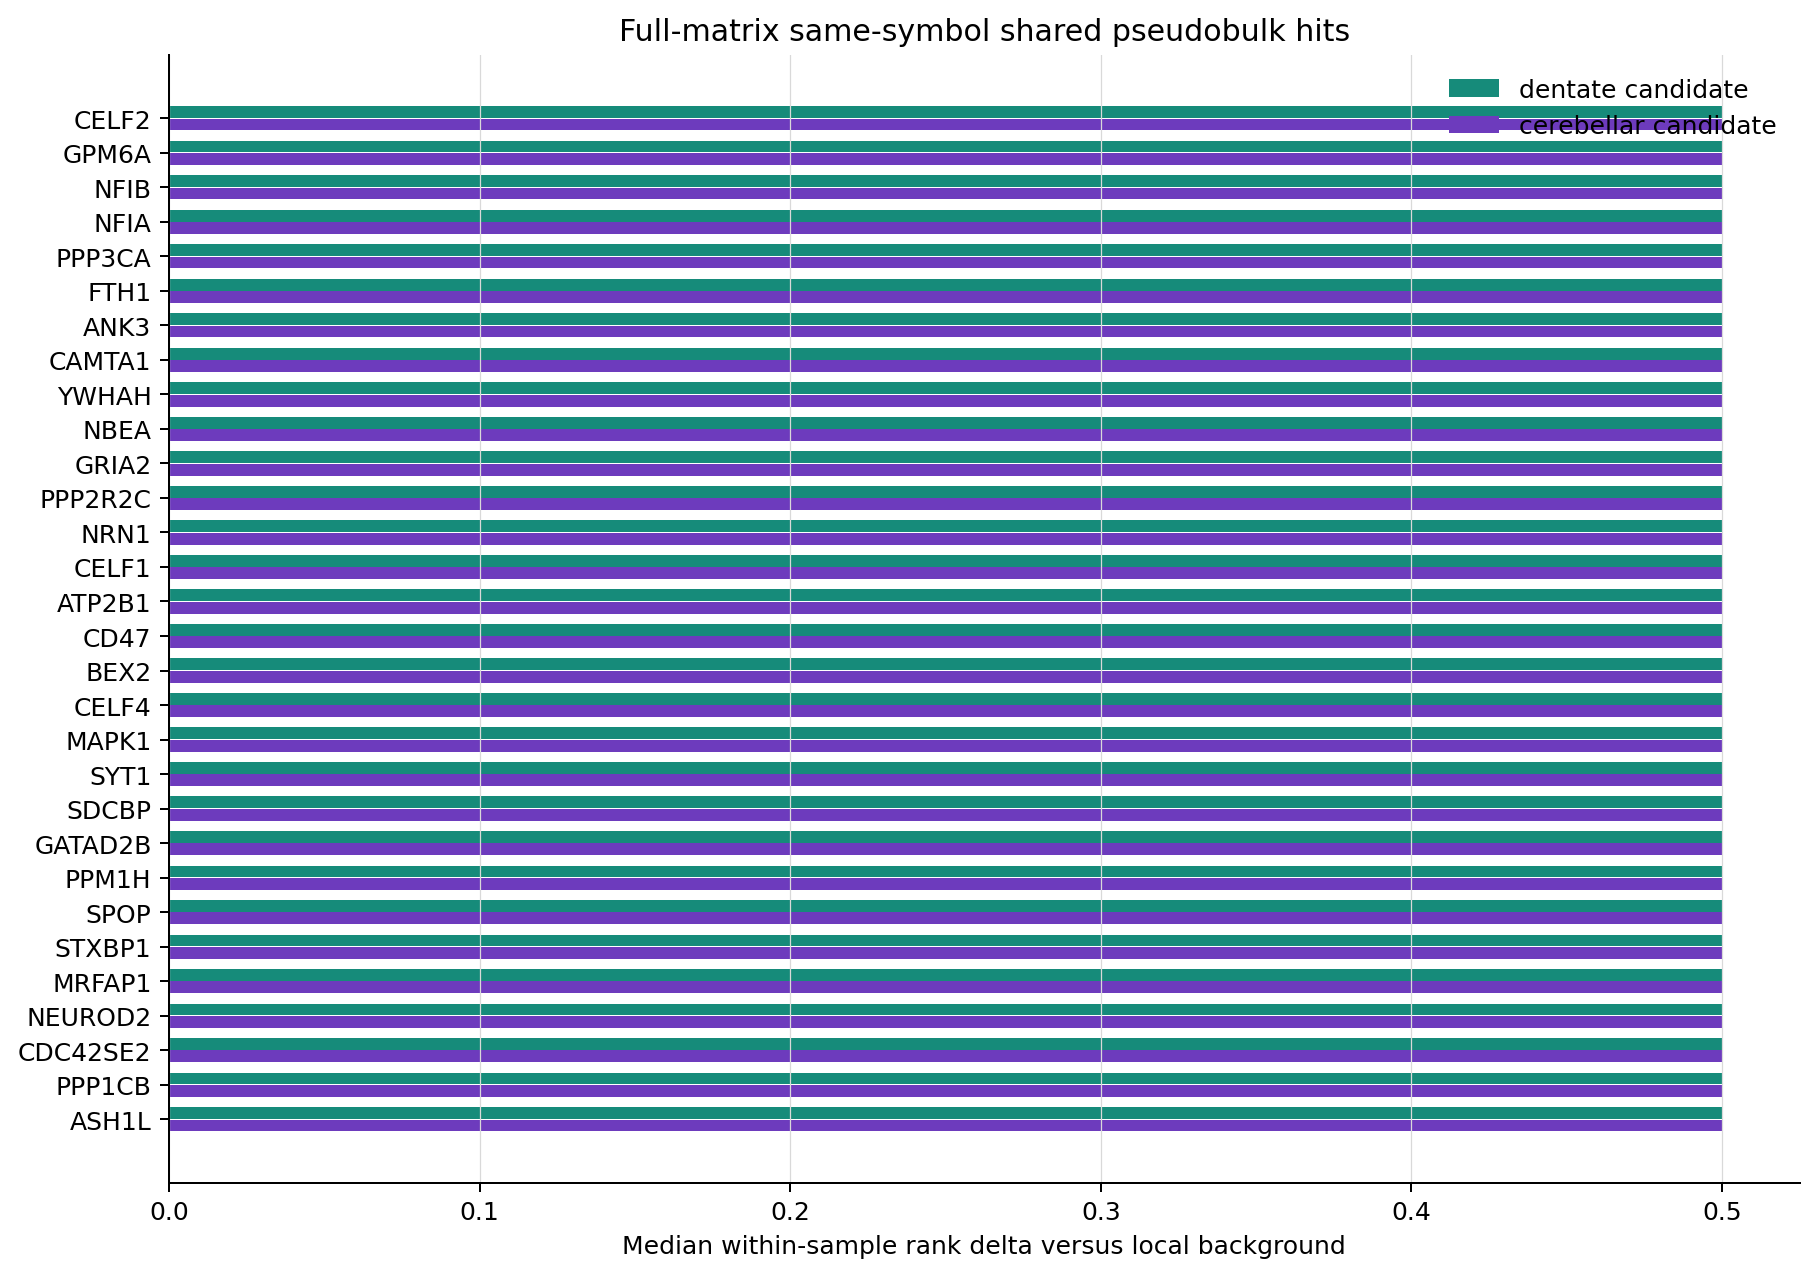

The file beside this chart, header and first rows:
gene	canonical_gene	candidate_role	dentate_candidate_units	dentate_background_units	dentate_candidate_median_rank	dentate_background_median_rank	dentate_rank_delta_vs_background	dentate_rank_p_greater	cerebellar_candidate_units	cerebellar_background_units	cerebellar_candidate_median_rank	cerebellar_background_median_rank	cerebellar_rank_delta_vs_background	cerebellar_rank_p_greater	dentate_candidate_median_detection	cerebellar_candidate_median_detection	n_dentate_datasets_detected_5pct	n_cerebellar_datasets_detected_5pct	dentate_rank_p_adj_bh	cerebellar_rank_p_adj_bh	shared_positive_rank_delta	shared_strict_bh_0_10	combined_rank_delta
CELF2	CELF2	genomewide_same_symbol_gene	4	5	1.0	0.5	0.5	0.006645	6	12	1.0	0.5	0.5	0.0002149	0.9993	0.9879	5	3	0.07583	0.006816	True	True	1.0
GPM6A	GPM6A	genomewide_same_symbol_gene	4	5	1.0	0.5	0.5	0.006645	6	12	1.0	0.5	0.5	0.0002149	0.9967	0.9549	5	3	0.07583	0.006816	True	True	1.0
NFIB	NFIB	genomewide_same_symbol_gene	4	5	1.0	0.5	0.5	0.006645	6	12	1.0	0.5	0.5	0.0002149	0.9373	0.9768	5	3	0.07583	0.006816	True	True	1.0
NFIA	NFIA	genomewide_same_symbol_gene	4	5	1.0	0.5	0.5	0.006645	6	12	1.0	0.5	0.5	0.0002149	0.9273	0.9161	5	3	0.07583	0.006816	True	True	1.0
PPP3CA	PPP3CA	genomewide_same_symbol_gene	4	5	1.0	0.5	0.5	0.006645	6	12	1.0	0.5	0.5	0.0002149	0.9967	0.9104	5	3	0.07583	0.006816	True	True	1.0
FTH1	FTH1	genomewide_same_symbol_gene	4	5	1.0	0.5	0.5	0.006645	6	12	1.0	0.5	0.5	0.00988	0.8322	0.9824	5	3	0.07583	0.04533	True	True	1.0
ANK3	ANK3	genomewide_same_symbol_gene	4	5	1.0	0.5	0.5	0.006645	6	12	1.0	0.5	0.5	0.0002149	0.9971	0.8118	5	3	0.07583	0.006816	True	True	1.0
CAMTA1	CAMTA1	genomewide_same_symbol_gene	4	5	1.0	0.5	0.5	0.006645	6	12	1.0	0.5	0.5	0.00988	0.875	0.78	5	3	0.07583	0.04533	True	True	1.0
YWHAH	YWHAH	genomewide_same_symbol_gene	4	5	1.0	0.5	0.5	0.006645	6	12	1.0	0.5	0.5	0.00988	0.7525	0.7499	5	3	0.07583	0.04533	True	True	1.0
NBEA	NBEA	genomewide_same_symbol_gene	4	5	1.0	0.5	0.5	0.006645	6	12	1.0	0.5	0.5	0.0002149	0.9978	0.7192	5	3	0.07583	0.006816	True	True	1.0
GRIA2	GRIA2	genomewide_same_symbol_gene	4	5	1.0	0.5	0.5	0.006645	6	12	1.0	0.5	0.5	0.00988	0.999	0.7144	5	3	0.07583	0.04533	True	True	1.0
PPP2R2C	PPP2R2C	genomewide_same_symbol_gene	4	5	1.0	0.5	0.5	0.006645	6	12	1.0	0.5	0.5	0.0002149	0.6956	0.7672	5	3	0.07583	0.006816	True	True	1.0
NRN1	NRN1	genomewide_same_symbol_gene	4	5	1.0	0.5	0.5	0.006645	6	12	1.0	0.5	0.5	0.0002149	0.6918	0.6958	5	3	0.07583	0.006816	True	True	1.0
CELF1	CELF1	genomewide_same_symbol_gene	4	5	1.0	0.5	0.5	0.006645	6	12	1.0	0.5	0.5	0.00988	0.8514	0.6817	5	3	0.07583	0.04533	True	True	1.0
ATP2B1	ATP2B1	genomewide_same_symbol_gene	4	5	1.0	0.5	0.5	0.006645	6	12	1.0	0.5	0.5	0.0002149	0.9854	0.6605	5	3	0.07583	0.006816	True	True	1.0
CD47	CD47	genomewide_same_symbol_gene	4	5	1.0	0.5	0.5	0.006645	6	12	1.0	0.5	0.5	0.00988	0.7095	0.6602	5	3	0.07583	0.04533	True	True	1.0
BEX2	BEX2	genomewide_same_symbol_gene	4	5	1.0	0.5	0.5	0.006645	6	12	1.0	0.5	0.5	0.001717	0.6465	0.7266	5	3	0.07583	0.01922	True	True	1.0
CELF4	CELF4	genomewide_same_symbol_gene	4	5	1.0	0.5	0.5	0.006645	6	12	1.0	0.5	0.5	0.0002149	0.9614	0.6213	5	3	0.07583	0.006816	True	True	1.0
MAPK1	MAPK1	genomewide_same_symbol_gene	4	5	1.0	0.5	0.5	0.006645	6	12	1.0	0.5	0.5	0.00988	0.8836	0.5569	5	3	0.07583	0.04533	True	True	1.0
SYT1	SYT1	genomewide_same_symbol_gene	4	5	1.0	0.5	0.5	0.006645	6	12	1.0	0.5	0.5	0.00988	0.9994	0.5515	5	3	0.07583	0.04533	True	True	1.0
SDCBP	SDCBP	genomewide_same_symbol_gene	4	5	1.0	0.5	0.5	0.006645	6	12	1.0	0.5	0.5	0.00988	0.5415	0.5835	5	3	0.07583	0.04533	True	True	1.0
GATAD2B	GATAD2B	genomewide_same_symbol_gene	4	5	1.0	0.5	0.5	0.006645	6	12	1.0	0.5	0.5	0.001717	0.6117	0.5394	5	3	0.07583	0.01922	True	True	1.0
PPM1H	PPM1H	genomewide_same_symbol_gene	4	5	1.0	0.5	0.5	0.006645	6	12	1.0	0.5	0.5	0.0002149	0.7713	0.533	5	2	0.07583	0.006816	True	True	1.0
SPOP	SPOP	genomewide_same_symbol_gene	4	5	1.0	0.5	0.5	0.006645	6	12	1.0	0.5	0.5	0.001717	0.5662	0.5293	5	3	0.07583	0.01922	True	True	1.0
STXBP1	STXBP1	genomewide_same_symbol_gene	4	5	1.0	0.5	0.5	0.006645	6	12	1.0	0.5	0.5	0.00988	0.8595	0.5051	5	3	0.07583	0.04533	True	True	1.0
MRFAP1	MRFAP1	genomewide_same_symbol_gene	4	5	1.0	0.5	0.5	0.006645	6	12	1.0	0.5	0.5	0.00988	0.5028	0.7951	5	3	0.07583	0.04533	True	True	1.0
NEUROD2	NEUROD2	genomewide_same_symbol_gene	4	5	1.0	0.5	0.5	0.006645	6	12	1.0	0.5	0.5	0.0002149	0.4998	0.511	5	3	0.07583	0.006816	True	True	1.0
CDC42SE2	CDC42SE2	genomewide_same_symbol_gene	4	5	1.0	0.5	0.5	0.006645	6	12	1.0	0.5	0.5	0.00988	0.6755	0.4957	5	3	0.07583	0.04533	True	True	1.0
PPP1CB	PPP1CB	genomewide_same_symbol_gene	4	5	1.0	0.5	0.5	0.006645	6	12	1.0	0.5	0.5	0.0002149	0.4956	0.6029	5	3	0.07583	0.006816	True	True	1.0
ASH1L	ASH1L	genomewide_same_symbol_gene	4	5	1.0	0.5	0.5	0.006645	6	12	1.0	0.5	0.5	0.00988	0.8103	0.4952	5	3	0.07583	0.04533	True	True	1.0
RUNDC3A	RUNDC3A	genomewide_same_symbol_gene	4	5	1.0	0.5	0.5	0.006645	6	12	1.0	0.5	0.5	0.001717	0.4846	0.4837	5	3	0.07583	0.01922	True	True	1.0
ST18	ST18	genomewide_same_symbol_gene	4	5	1.0	0.5	0.5	0.006645	6	12	1.0	0.5	0.5	0.0002149	0.644	0.4829	5	3	0.07583	0.006816	True	True	1.0
SSBP3	SSBP3	genomewide_same_symbol_gene	4	5	1.0	0.5	0.5	0.006645	6	12	1.0	0.5	0.5	0.0002149	0.4801	0.6856	5	3	0.07583	0.006816	True	True	1.0
NAPA	NAPA	genomewide_same_symbol_gene	4	5	1.0	0.5	0.5	0.006645	6	12	1.0	0.5	0.5	0.001717	0.478	0.574	5	3	0.07583	0.01922	True	True	1.0
CACNA2D1	CACNA2D1	genomewide_same_symbol_gene	4	5	1.0	0.5	0.5	0.006645	6	12	1.0	0.5	0.5	0.0002149	0.969	0.4758	5	3	0.07583	0.006816	True	True	1.0
OLFM1	OLFM1	genomewide_same_symbol_gene	4	5	1.0	0.5	0.5	0.006645	6	12	1.0	0.5	0.5	0.00988	0.9263	0.4624	5	3	0.07583	0.04533	True	True	1.0
ATP6V1B2	ATP6V1B2	genomewide_same_symbol_gene	4	5	1.0	0.5	0.5	0.006645	6	12	1.0	0.5	0.5	0.00988	0.5863	0.4526	5	3	0.07583	0.04533	True	True	1.0
TAGLN3	TAGLN3	genomewide_same_symbol_gene	4	5	1.0	0.5	0.5	0.006645	6	12	1.0	0.5	0.5	0.001717	0.4476	0.7404	5	3	0.07583	0.01922	True	True	1.0
BAIAP2	BAIAP2	genomewide_same_symbol_gene	4	5	1.0	0.5	0.5	0.006645	6	12	1.0	0.5	0.5	0.0002149	0.7423	0.4435	5	3	0.07583	0.006816	True	True	1.0
ENSA	ENSA	genomewide_same_symbol_gene	4	5	1.0	0.5	0.5	0.006645	6	12	1.0	0.5	0.5	0.00988	0.6292	0.443	5	3	0.07583	0.04533	True	True	1.0
SNCA	SNCA	genomewide_same_symbol_gene	4	5	1.0	0.5	0.5	0.006645	6	12	1.0	0.5	0.5	0.00988	0.8309	0.4417	5	3	0.07583	0.04533	True	True	1.0
SYP	SYP	genomewide_same_symbol_gene	4	5	1.0	0.5	0.5	0.006645	6	12	1.0	0.5	0.5	0.00988	0.6903	0.4377	5	3	0.07583	0.04533	True	True	1.0
SBNO1	SBNO1	genomewide_same_symbol_gene	4	5	1.0	0.5	0.5	0.006645	6	12	1.0	0.5	0.5	0.00988	0.4309	0.5112	5	3	0.07583	0.04533	True	True	1.0
RASA1	RASA1	genomewide_same_symbol_gene	4	5	1.0	0.5	0.5	0.006645	6	12	1.0	0.5	0.5	0.00988	0.7163	0.4305	5	3	0.07583	0.04533	True	True	1.0
WBP2	WBP2	genomewide_same_symbol_gene	4	5	1.0	0.5	0.5	0.006645	6	12	1.0	0.5	0.5	0.001717	0.4692	0.4273	5	3	0.07583	0.01922	True	True	1.0
NDRG3	NDRG3	genomewide_same_symbol_gene	4	5	1.0	0.5	0.5	0.006645	6	12	1.0	0.5	0.5	0.00988	0.5596	0.4147	5	3	0.07583	0.04533	True	True	1.0
RPL3	RPL3	genomewide_same_symbol_gene	4	5	1.0	0.5	0.5	0.006645	6	12	1.0	0.5	0.5	0.00988	0.4095	0.9955	5	3	0.07583	0.04533	True	True	1.0
ATP1A1	ATP1A1	genomewide_same_symbol_gene	4	5	1.0	0.5	0.5	0.006645	6	12	1.0	0.5	0.5	0.001717	0.701	0.4081	5	3	0.07583	0.01922	True	True	1.0
RNF165	RNF165	genomewide_same_symbol_gene	4	5	1.0	0.5	0.5	0.006645	6	12	1.0	0.5	0.5	0.001717	0.4066	0.5327	5	3	0.07583	0.01922	True	True	1.0
YME1L1	YME1L1	genomewide_same_symbol_gene	4	5	1.0	0.5	0.5	0.006645	6	12	1.0	0.5	0.5	0.00988	0.5178	0.4059	5	3	0.07583	0.04533	True	True	1.0
ROBO2	ROBO2	genomewide_same_symbol_gene	4	5	1.0	0.5	0.5	0.006645	6	12	1.0	0.5	0.5	0.00988	0.7952	0.4009	5	3	0.07583	0.04533	True	True	1.0
WASF1	WASF1	genomewide_same_symbol_gene	4	5	1.0	0.5	0.5	0.006645	6	12	1.0	0.5	0.5	0.001717	0.8529	0.3927	5	3	0.07583	0.01922	True	True	1.0
CBFA2T2	CBFA2T2	genomewide_same_symbol_gene	4	5	1.0	0.5	0.5	0.006645	6	12	1.0	0.5	0.5	0.0002149	0.7	0.3786	5	3	0.07583	0.006816	True	True	1.0
COG7	COG7	genomewide_same_symbol_gene	4	5	1.0	0.5	0.5	0.006645	6	12	1.0	0.5	0.5	0.001717	0.3667	0.4038	5	3	0.07583	0.01922	True	True	1.0
MARK2	MARK2	genomewide_same_symbol_gene	4	5	1.0	0.5	0.5	0.006645	6	12	1.0	0.5	0.5	0.00988	0.3771	0.3666	5	3	0.07583	0.04533	True	True	1.0
KPNA4	KPNA4	genomewide_same_symbol_gene	4	5	1.0	0.5	0.5	0.006645	6	12	1.0	0.5	0.5	0.001717	0.362	0.3948	5	3	0.07583	0.01922	True	True	1.0
EIF4B	EIF4B	genomewide_same_symbol_gene	4	5	1.0	0.5	0.5	0.006645	6	12	1.0	0.5	0.5	0.00988	0.3593	0.5619	5	3	0.07583	0.04533	True	True	1.0
RAB28	RAB28	genomewide_same_symbol_gene	4	5	1.0	0.5	0.5	0.006645	6	12	1.0	0.5	0.5	0.00988	0.4819	0.3566	5	3	0.07583	0.04533	True	True	1.0
PKIG	PKIG	genomewide_same_symbol_gene	4	5	1.0	0.5	0.5	0.006645	6	12	1.0	0.5	0.5	0.00988	0.7157	0.3561	5	3	0.07583	0.04533	True	True	1.0
ST3GAL5	ST3GAL5	genomewide_same_symbol_gene	4	5	1.0	0.5	0.5	0.006645	6	12	1.0	0.5	0.5	0.001717	0.4511	0.3526	5	3	0.07583	0.01922	True	True	1.0
... 6,380 more rows
